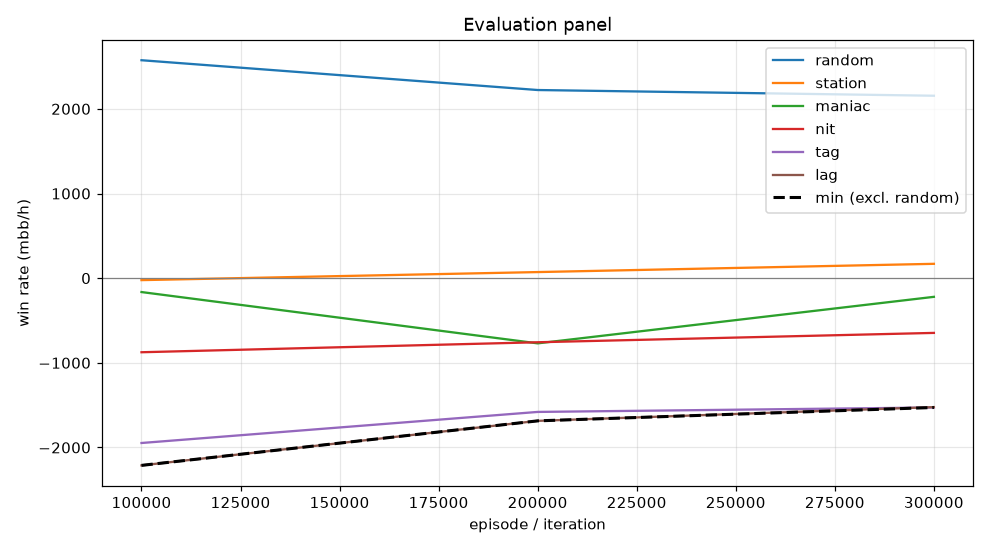

The table this chart was drawn from, first rows:
episode, min, mean, random_mean, random_se, station_mean, station_se, maniac_mean, maniac_se, nit_mean, nit_se, tag_mean, tag_se, lag_mean, lag_se, act_call, act_raise, act_fold, act_check
99999, -2212, -1044, 2574, 115.3, -23.0, 40.09, -164.0, 103.9, -875.0, 135.7, -1947, 165.4, -2212, 181.9, 0.1783, 0.6752, 0.001009, 0.1455
199999, -1686, -944.1, 2222, 109.2, 72.0, 42.89, -770.0, 254.7, -757.0, 121.6, -1580, 135.3, -1686, 144.3, 0.2091, 0.56, 0.01845, 0.2124
299999, -1528, -749.6, 2155, 114.2, 169.5, 54.89, -220.5, 288.8, -646.5, 118, -1528, 138.5, -1523, 148.8, 0.1775, 0.5667, 0.03506, 0.2208
